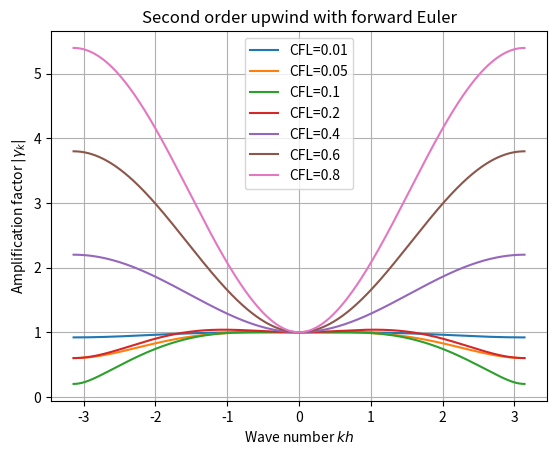

This chart was generated by the following Python code:
'''
Plots amplification factor for forward Euler + second order backward difference
scheme for different CFL numbers. All the curves have portions which lie above
unity and the scheme is not stable for any CFL.
'''
import numpy as np
import matplotlib.pyplot as plt

s = [0.01, 0.05, 0.1, 0.2, 0.4, 0.6, 0.8]
kh = np.linspace(-np.pi, np.pi, 500)

plt.figure()
leg = ()
for cfl in s:
    g2 = 1 - 6*cfl + 26*cfl**2 - 8*cfl*(-1+4*cfl)*np.cos(kh) \
            + 2*cfl*(-1+3*cfl)*np.cos(2*kh)
    g2 = np.sqrt(g2)
    plt.plot(kh,g2)
    leg += ('CFL='+str(cfl),)

plt.xlabel('Wave number $k h$')
plt.ylabel('Amplification factor $|\gamma_k|$')
plt.legend(leg)
plt.title('Second order upwind with forward Euler')
plt.grid(True)
plt.show()
